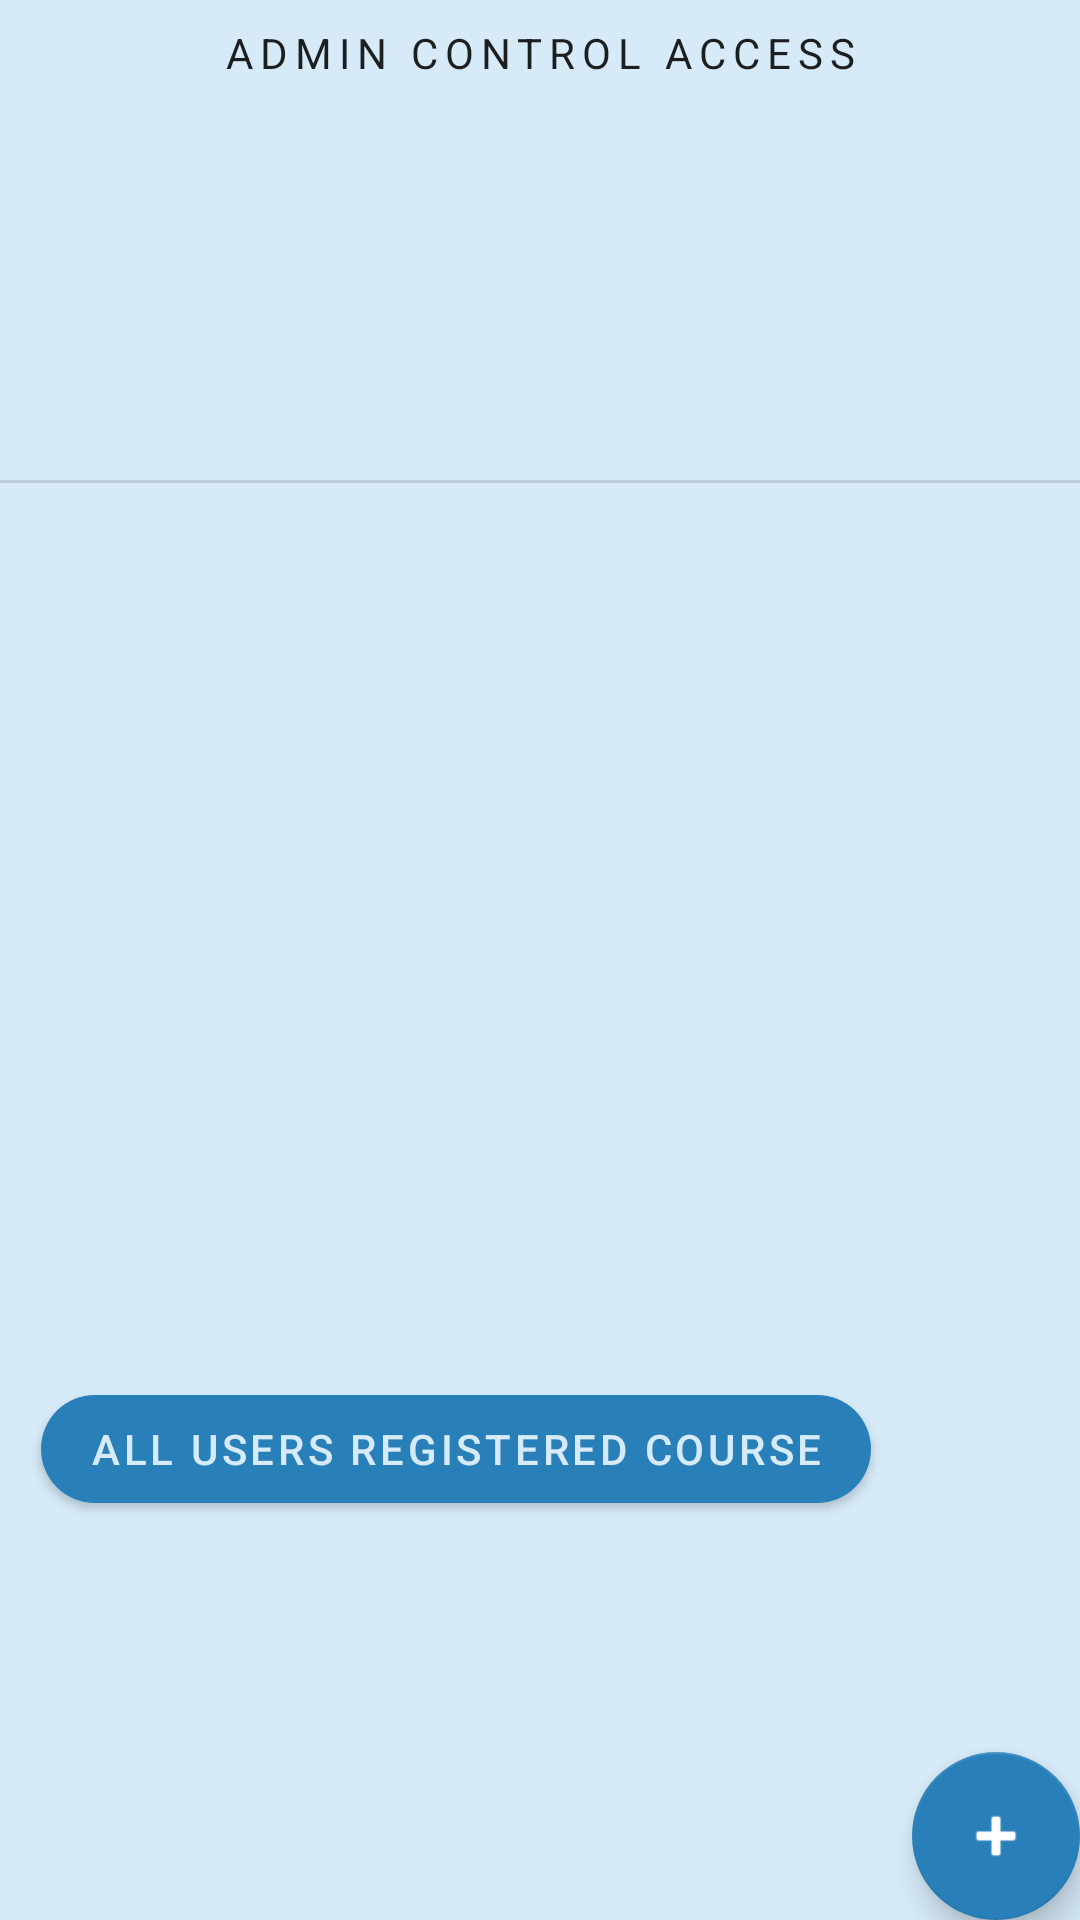

The Android layout XML behind this screen, and the referenced resources:
<!-- AndroidManifest.xml: application theme Theme.Assignment3_CourseRegistrationApp -->
<!-- res/layout/fragment_admin_course_list.xml -->
<?xml version="1.0" encoding="utf-8"?>
<androidx.constraintlayout.widget.ConstraintLayout xmlns:android="http://schemas.android.com/apk/res/android"
    xmlns:app="http://schemas.android.com/apk/res-auto"
    xmlns:tools="http://schemas.android.com/tools"
    android:layout_width="match_parent"
    android:layout_height="match_parent"
    android:background="@color/lightest_blue"
    tools:context=".fragments.admin.AdminCourseListFragment">

    <TextView
        android:id="@+id/tvAdminCourseName"
        style="@style/Widget.Inventory.Header"
        android:layout_marginStart="@dimen/margin_between_elements"
        android:text="@string/admin_control_access"
        android:textAlignment="center"
        app:layout_constraintEnd_toEndOf="parent"
        app:layout_constraintHorizontal_weight="2"
        app:layout_constraintStart_toStartOf="parent"
        app:layout_constraintTop_toTopOf="parent" />

    <View
        android:id="@+id/divider"
        style="@style/Divider"
        android:layout_marginTop="@dimen/margin_between_elements"
        app:layout_constraintBottom_toTopOf="@+id/rvAdminCourseList"
        app:layout_constraintEnd_toEndOf="parent"
        app:layout_constraintStart_toStartOf="parent"
        app:layout_constraintTop_toBottomOf="@+id/tvAdminCourseName" />

    <androidx.recyclerview.widget.RecyclerView
        android:id="@+id/rvAdminCourseList"
        android:layout_width="match_parent"
        android:layout_height="wrap_content"
        android:scrollbars="vertical"
        android:clipToPadding="false"
        android:padding="16dp"
        app:layout_constrainedHeight="true"
        app:layout_constraintEnd_toEndOf="parent"
        app:layout_constraintStart_toStartOf="parent"
        app:layout_constraintTop_toBottomOf="@+id/divider"
        app:layout_constraintBottom_toTopOf="@id/btViewAllUserRegisteredCourse"/>

    <com.google.android.material.button.MaterialButton
        android:id="@+id/btViewAllUserRegisteredCourse"
        android:layout_width="wrap_content"
        android:layout_height="wrap_content"
        android:text="@string/all_users_registered_course"
        android:textColor="@color/lightest_blue"
        app:cornerRadius="18dp"
        app:layout_constraintTop_toBottomOf="@id/rvAdminCourseList"
        app:layout_constraintBottom_toBottomOf="parent"
        app:layout_constraintLeft_toLeftOf="parent"
        app:layout_constraintRight_toLeftOf="@id/floatingActionButton"/>

    <com.google.android.material.floatingactionbutton.FloatingActionButton
        android:id="@+id/floatingActionButton"
        android:layout_width="wrap_content"
        android:layout_height="wrap_content"
        android:layout_marginEnd="@dimen/margin_between_elements"
        android:layout_marginBottom="@dimen/margin_between_elements"
        android:contentDescription="@string/add_new_item"
        android:src="@android:drawable/ic_input_add"
        app:layout_constraintBottom_toBottomOf="parent"
        app:layout_constraintEnd_toEndOf="parent"
        app:tint="@android:color/white" />


</androidx.constraintlayout.widget.ConstraintLayout>
<!-- resources referenced by this layout -->
<resources>
  <color name="lightest_blue">#D6EAF8</color>
  <string name="add_new_item">Add New Item</string>
  <string name="admin_control_access">Admin Control Access</string>
  <string name="all_users_registered_course">All Users Registered Course</string>
  <style name="Divider">
          <item name="android:layout_width">match_parent</item>
          <item name="android:layout_height">1dp</item>
          <item name="android:background">?android:attr/listDivider</item>
      </style>
  <style name="Widget.Inventory.Header" parent="Widget.MaterialComponents.TextView">
          <item name="android:gravity">center_vertical</item>
          <item name="android:textSize">14sp</item>
          <item name="android:layout_marginTop">8dp</item>
          <item name="android:layout_width">0dp</item>
          <item name="android:layout_height">wrap_content</item>
          <item name="android:textAppearance">?attr/textAppearanceOverline</item>
      </style>
  <style name="Theme.Assignment3_CourseRegistrationApp" parent="Theme.MaterialComponents.DayNight.DarkActionBar">
          
          <item name="colorPrimary">@color/dark_blue</item>
          <item name="colorPrimaryVariant">@color/dark_blue</item>
          <item name="colorOnPrimary">@color/lightest_blue</item>
          
          <item name="colorSecondary">@color/dark_blue</item>
          <item name="colorSecondaryVariant">@color/dark_blue</item>
          <item name="colorOnSecondary">@color/lightest_blue</item>
          
          <item name="android:statusBarColor" tools:targetApi="l">?attr/colorPrimaryVariant</item>
          
          <item name="android:itemTextAppearance">@color/darkest_blue</item>
      </style>
  <color name="dark_blue">#2980B9</color>
  <color name="darkest_blue">#005E9F</color>
</resources>
